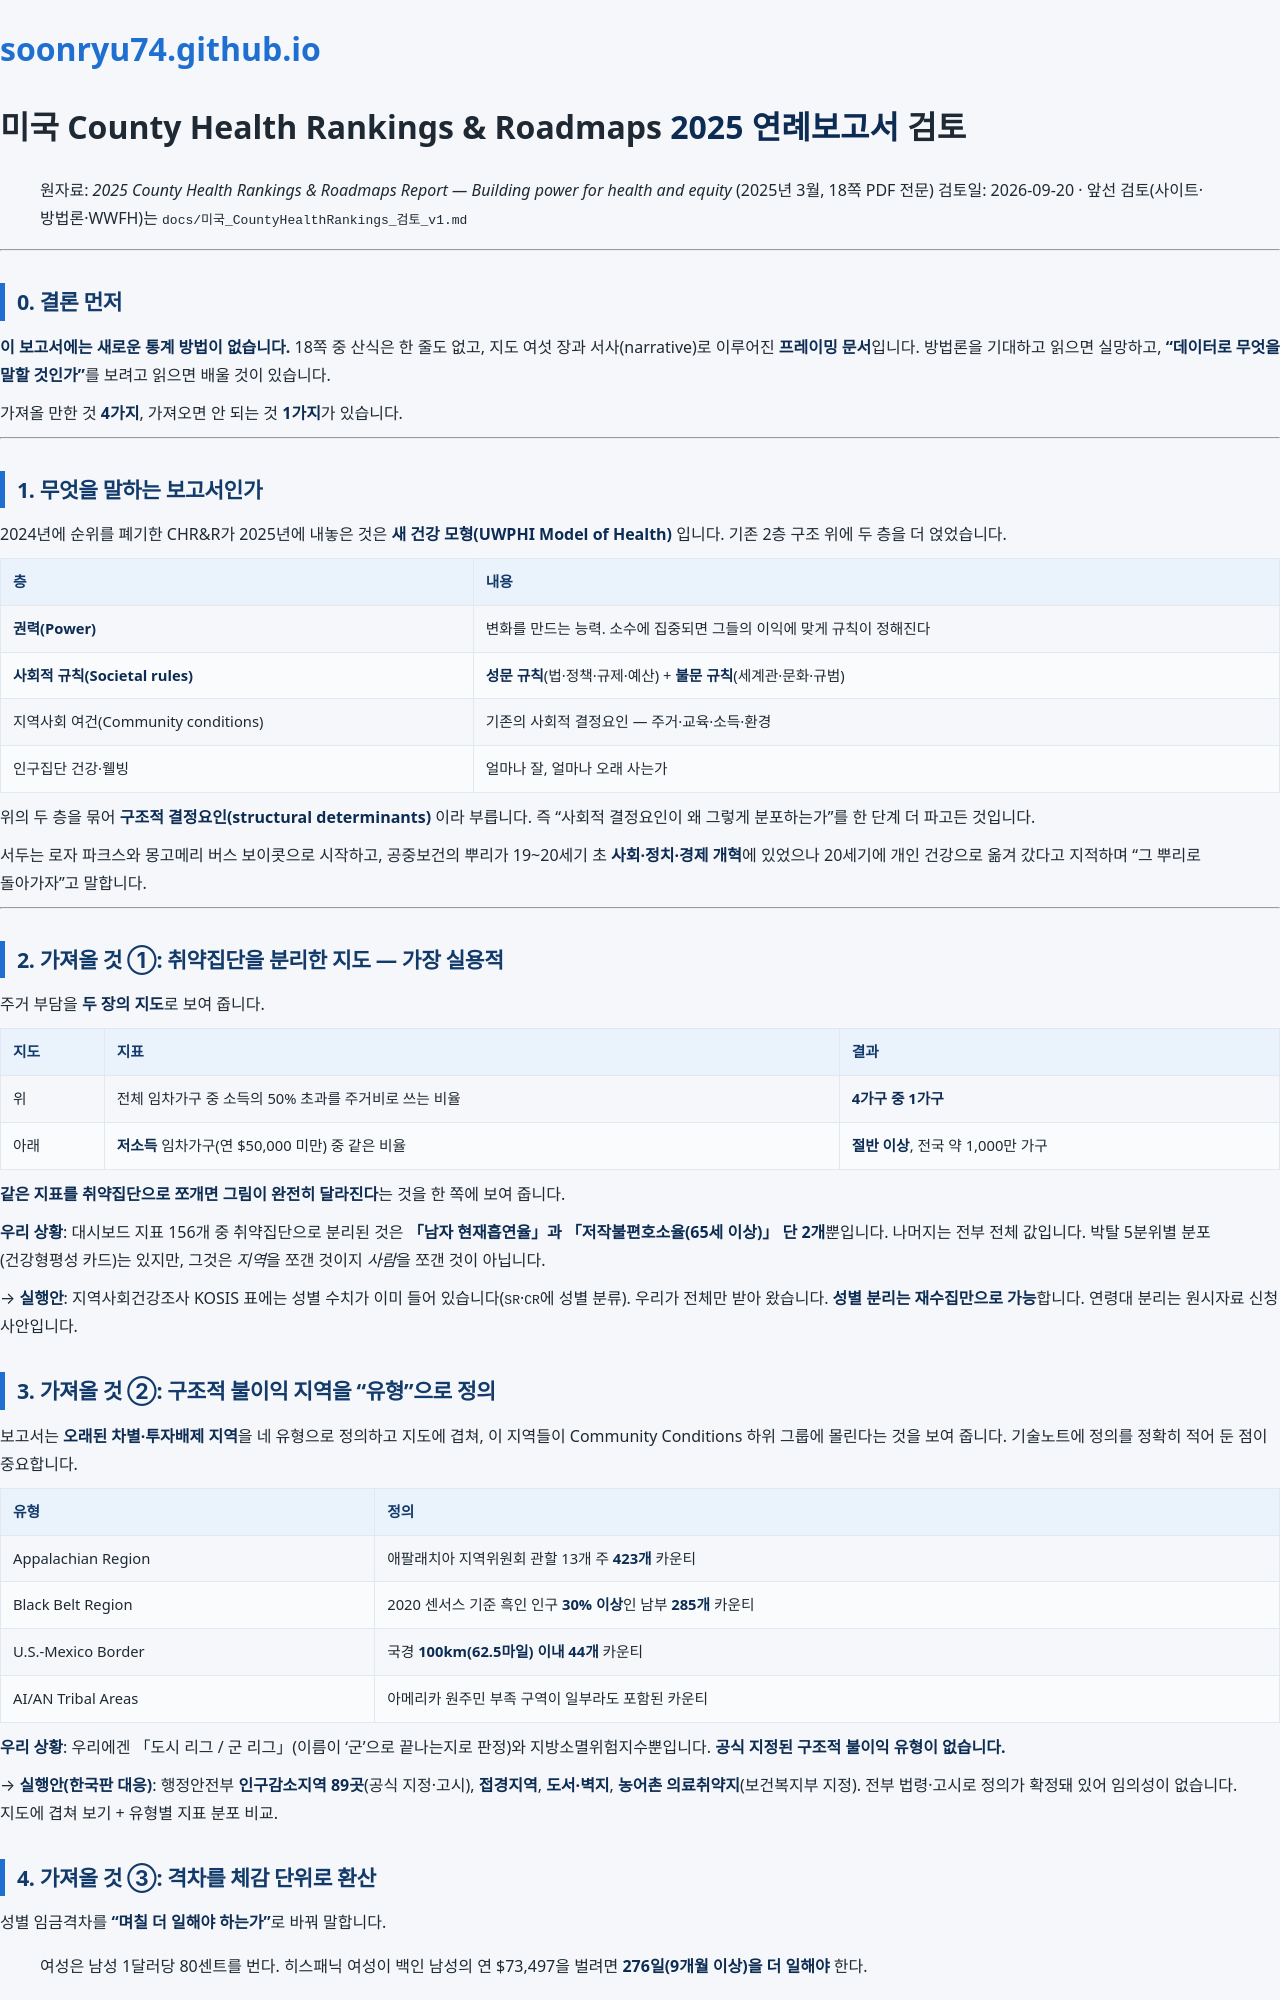

repository: soonryu74/soonryu74.github.io · page: health-dashboard/docs/미국_CHR_2025보고서_검토_v1.html · generator: jekyll

# 미국 County Health Rankings & Roadmaps **2025 연례보고서** 검토

> 원자료: *2025 County Health Rankings & Roadmaps Report — Building power for health and equity* (2025년 3월, 18쪽 PDF 전문)
> 검토일: 2026-09-20 · 앞선 검토(사이트·방법론·WWFH)는 `docs/미국_CountyHealthRankings_검토_v1.md`

---

## 0. 결론 먼저

**이 보고서에는 새로운 통계 방법이 없습니다.** 18쪽 중 산식은 한 줄도 없고, 지도 여섯 장과 서사(narrative)로 이루어진 **프레이밍 문서**입니다. 방법론을 기대하고 읽으면 실망하고, **"데이터로 무엇을 말할 것인가"**를 보려고 읽으면 배울 것이 있습니다.

가져올 만한 것 **4가지**, 가져오면 안 되는 것 **1가지**가 있습니다.

---

## 1. 무엇을 말하는 보고서인가

2024년에 순위를 폐기한 CHR&R가 2025년에 내놓은 것은 **새 건강 모형(UWPHI Model of Health)** 입니다. 기존 2층 구조 위에 두 층을 더 얹었습니다.

| 층 | 내용 |
|---|---|
| **권력(Power)** | 변화를 만드는 능력. 소수에 집중되면 그들의 이익에 맞게 규칙이 정해진다 |
| **사회적 규칙(Societal rules)** | **성문 규칙**(법·정책·규제·예산) + **불문 규칙**(세계관·문화·규범) |
| 지역사회 여건(Community conditions) | 기존의 사회적 결정요인 — 주거·교육·소득·환경 |
| 인구집단 건강·웰빙 | 얼마나 잘, 얼마나 오래 사는가 |

위의 두 층을 묶어 **구조적 결정요인(structural determinants)** 이라 부릅니다. 즉 "사회적 결정요인이 왜 그렇게 분포하는가"를 한 단계 더 파고든 것입니다.

서두는 로자 파크스와 몽고메리 버스 보이콧으로 시작하고, 공중보건의 뿌리가 19~20세기 초 **사회·정치·경제 개혁**에 있었으나 20세기에 개인 건강으로 옮겨 갔다고 지적하며 "그 뿌리로 돌아가자"고 말합니다.

---

## 2. 가져올 것 ①: 취약집단을 분리한 지도 — 가장 실용적

주거 부담을 **두 장의 지도**로 보여 줍니다.

| 지도 | 지표 | 결과 |
|---|---|---|
| 위 | 전체 임차가구 중 소득의 50% 초과를 주거비로 쓰는 비율 | **4가구 중 1가구** |
| 아래 | **저소득** 임차가구(연 $50,000 미만) 중 같은 비율 | **절반 이상**, 전국 약 1,000만 가구 |

**같은 지표를 취약집단으로 쪼개면 그림이 완전히 달라진다**는 것을 한 쪽에 보여 줍니다.

**우리 상황**: 대시보드 지표 156개 중 취약집단으로 분리된 것은 **「남자 현재흡연율」과 「저작불편호소율(65세 이상)」 단 2개**뿐입니다. 나머지는 전부 전체 값입니다. 박탈 5분위별 분포(건강형평성 카드)는 있지만, 그것은 *지역*을 쪼갠 것이지 *사람*을 쪼갠 것이 아닙니다.

→ **실행안**: 지역사회건강조사 KOSIS 표에는 성별 수치가 이미 들어 있습니다(`SR`·`CR`에 성별 분류). 우리가 전체만 받아 왔습니다. **성별 분리는 재수집만으로 가능**합니다. 연령대 분리는 원시자료 신청 사안입니다.

## 3. 가져올 것 ②: 구조적 불이익 지역을 "유형"으로 정의

보고서는 **오래된 차별·투자배제 지역**을 네 유형으로 정의하고 지도에 겹쳐, 이 지역들이 Community Conditions 하위 그룹에 몰린다는 것을 보여 줍니다. 기술노트에 정의를 정확히 적어 둔 점이 중요합니다.

| 유형 | 정의 |
|---|---|
| Appalachian Region | 애팔래치아 지역위원회 관할 13개 주 **423개** 카운티 |
| Black Belt Region | 2020 센서스 기준 흑인 인구 **30% 이상**인 남부 **285개** 카운티 |
| U.S.-Mexico Border | 국경 **100km(62.5마일) 이내 44개** 카운티 |
| AI/AN Tribal Areas | 아메리카 원주민 부족 구역이 일부라도 포함된 카운티 |

**우리 상황**: 우리에겐 「도시 리그 / 군 리그」(이름이 '군'으로 끝나는지로 판정)와 지방소멸위험지수뿐입니다. **공식 지정된 구조적 불이익 유형이 없습니다.**

→ **실행안(한국판 대응)**: 행정안전부 **인구감소지역 89곳**(공식 지정·고시), **접경지역**, **도서·벽지**, **농어촌 의료취약지**(보건복지부 지정). 전부 법령·고시로 정의가 확정돼 있어 임의성이 없습니다. 지도에 겹쳐 보기 + 유형별 지표 분포 비교.

## 4. 가져올 것 ③: 격차를 체감 단위로 환산

성별 임금격차를 **"며칠 더 일해야 하는가"**로 바꿔 말합니다.

> 여성은 남성 1달러당 80센트를 번다. 히스패닉 여성이 백인 남성의 연 $73,497을 벌려면 **276일(9개월 이상)을 더 일해야** 한다.

비율(80%)보다 일수(276일)가 훨씬 강하게 전달됩니다.

**우리 상황**: 모든 격차를 %p·순위로만 보여 줍니다.
→ **실행안**: 「건강수명 격차 5.2년」 → **"상위 지역 주민이 건강하게 더 사는 기간"**, 「흡연율 격차 8%p」 → **"인구 10만 명당 흡연자 8,000명 차이"** 처럼 사람 수·기간으로 환산해 병기.
